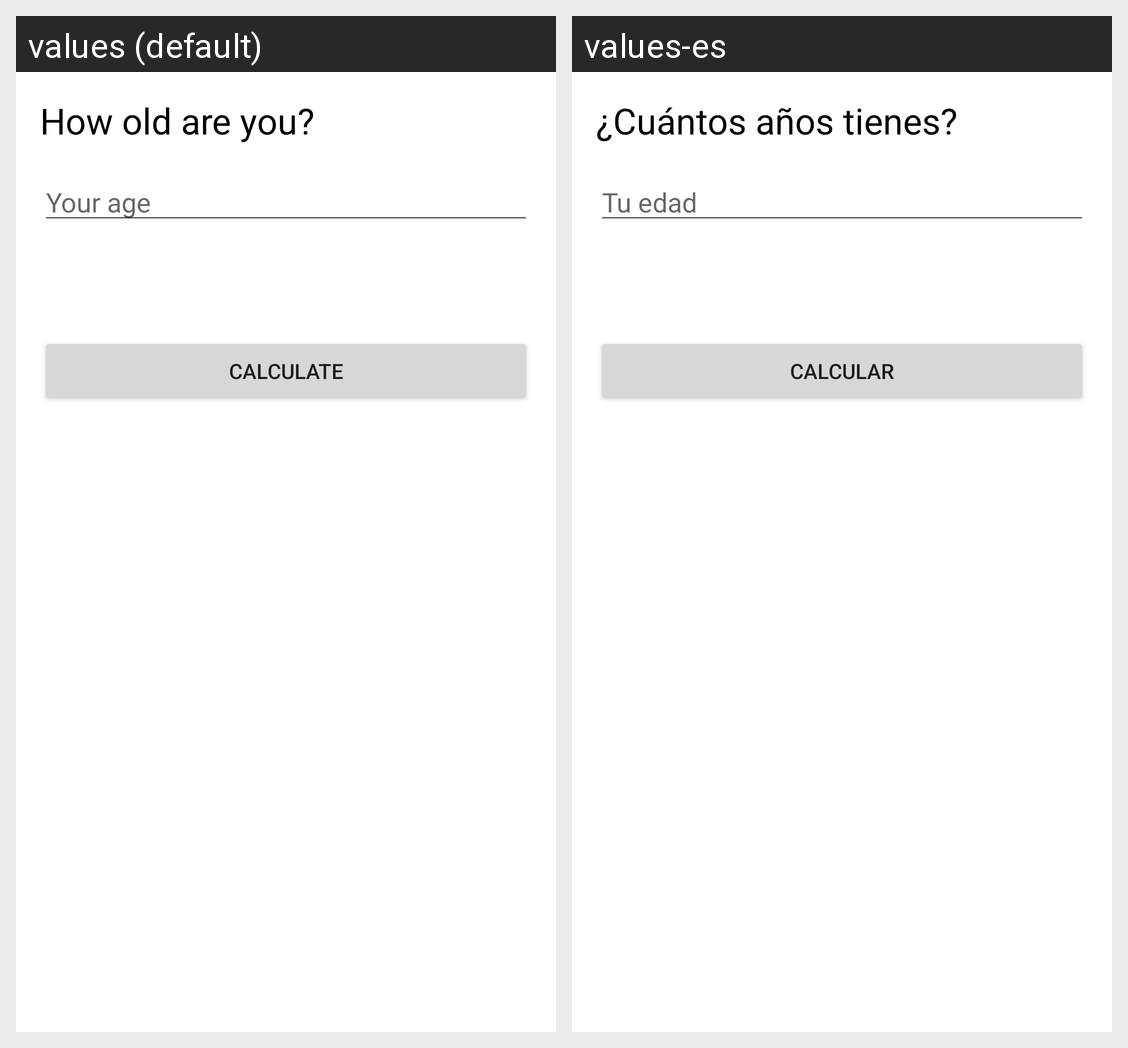

Locale-by-locale string values for the Android screen shown in this grid:
Android screen res/layout/activity_main.xml rendered under 2 locales, left to right: values (default), values-es. Device: Nexus 5 (rendered at 1080×1920; each locale shown at half size, 540×960, under a caption strip naming it); theme Theme.Miedadcanina.
Strings drawn on this screen, with the default value and each locale's value (text and hints the layout hard-codes, and strings that could not be matched under every locale, appear in the picture but are not listed):

how_old_are_you
  values: How old are you?
  values-es: ¿Cuántos años tienes?

your_age
  values: Your age
  values-es: Tu edad

calculate
  values: Calculate
  values-es: Calcular
